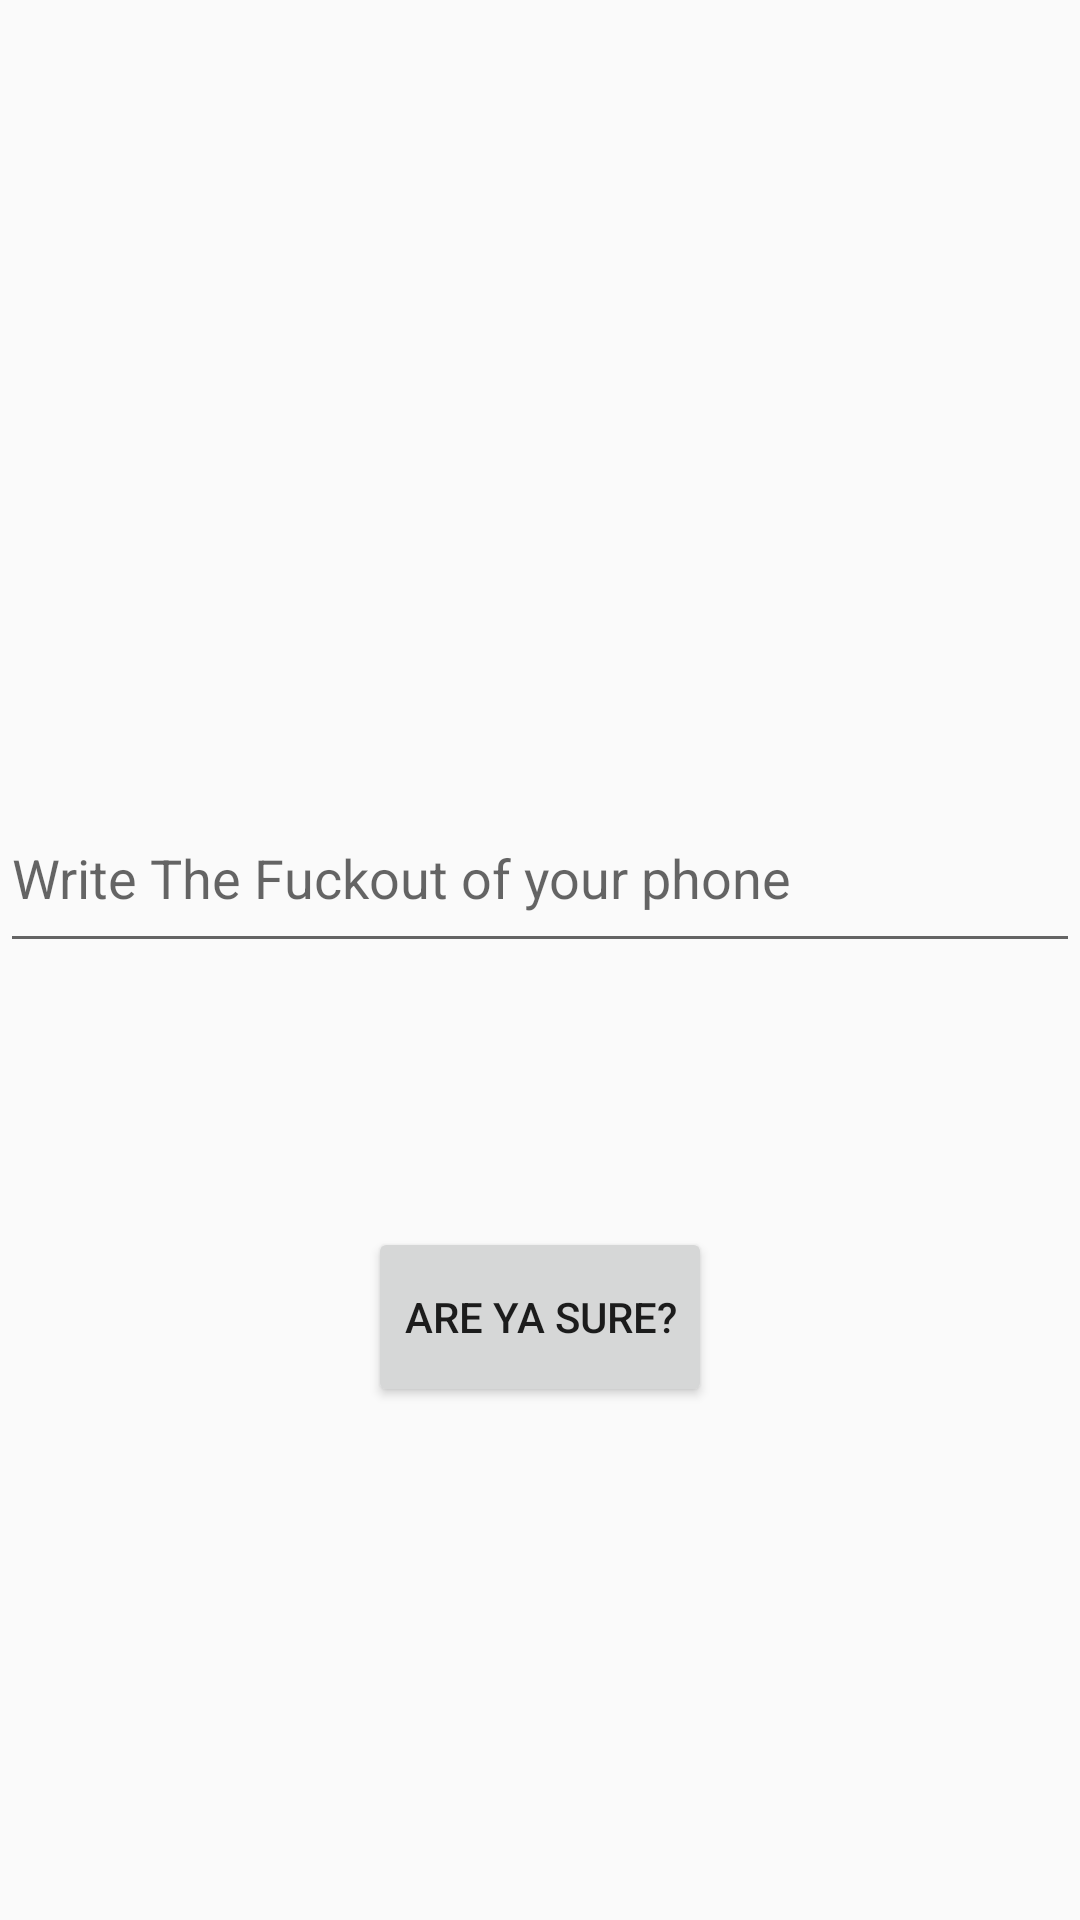

This screen was rendered from an Android layout file. Write that file and the resources it references.
<!-- AndroidManifest.xml: application theme Theme.Design.Light.NoActionBar -->
<!-- res/layout/activity_login.xml -->
<?xml version="1.0" encoding="utf-8"?>
<androidx.constraintlayout.widget.ConstraintLayout xmlns:android="http://schemas.android.com/apk/res/android"
    xmlns:app="http://schemas.android.com/apk/res-auto"
    xmlns:tools="http://schemas.android.com/tools"
    android:id="@+id/main"
    android:layout_width="match_parent"
    android:layout_height="match_parent"
    tools:context=".LoginActivity">

    <Button
        android:id="@+id/send_verification_button"
        android:layout_width="wrap_content"
        android:layout_height="60dp"
        android:layout_marginTop="88dp"
        android:onClick="startPhoneNumberVerification"
        android:text="Are Ya Sure?"
        app:layout_constraintEnd_toEndOf="parent"
        app:layout_constraintStart_toStartOf="parent"
        app:layout_constraintTop_toBottomOf="@+id/phone_number_edit_text" />

    <EditText
        android:id="@+id/phone_number_edit_text"
        android:layout_width="0dp"
        android:layout_height="60dp"
        android:layout_marginTop="261dp"
        android:ems="10"
        android:hint="Write The Fuckout of your phone"
        android:inputType="phone"
        app:layout_constraintEnd_toEndOf="parent"
        app:layout_constraintStart_toStartOf="parent"
        app:layout_constraintTop_toTopOf="parent" />

</androidx.constraintlayout.widget.ConstraintLayout>
<!-- resources referenced by this layout -->
<resources>

</resources>
